Run: headless pygame with SDL's dummy video driver; simulated clock (each Clock.tick advances the game by its frame time, no real sleeping); random seed 0; keys injected as events and as key.get_pressed() state; no mouse input.
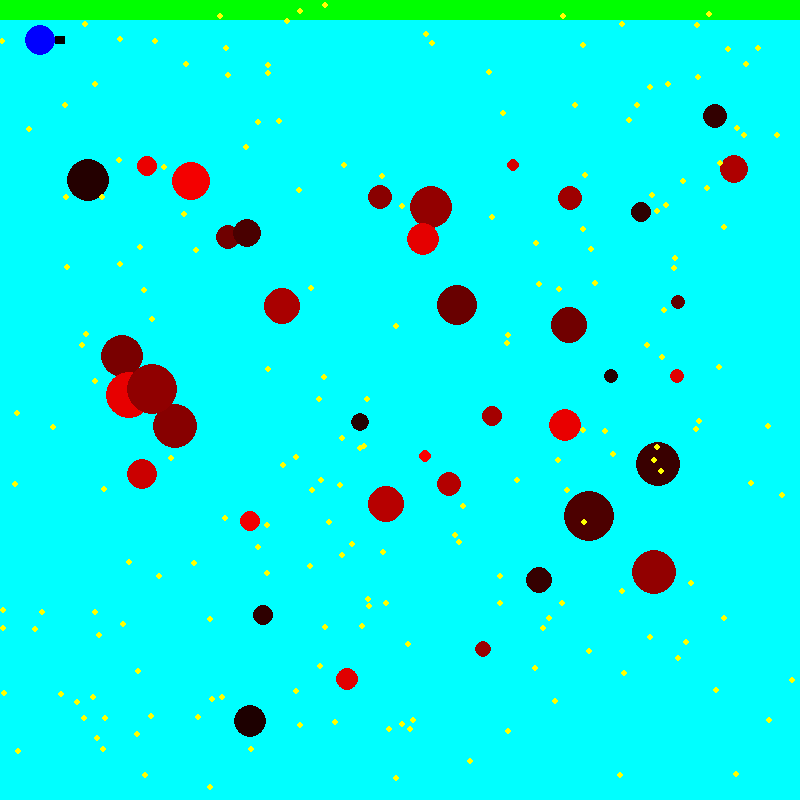
Frame 1 of 4 · flips 1–60 · no input
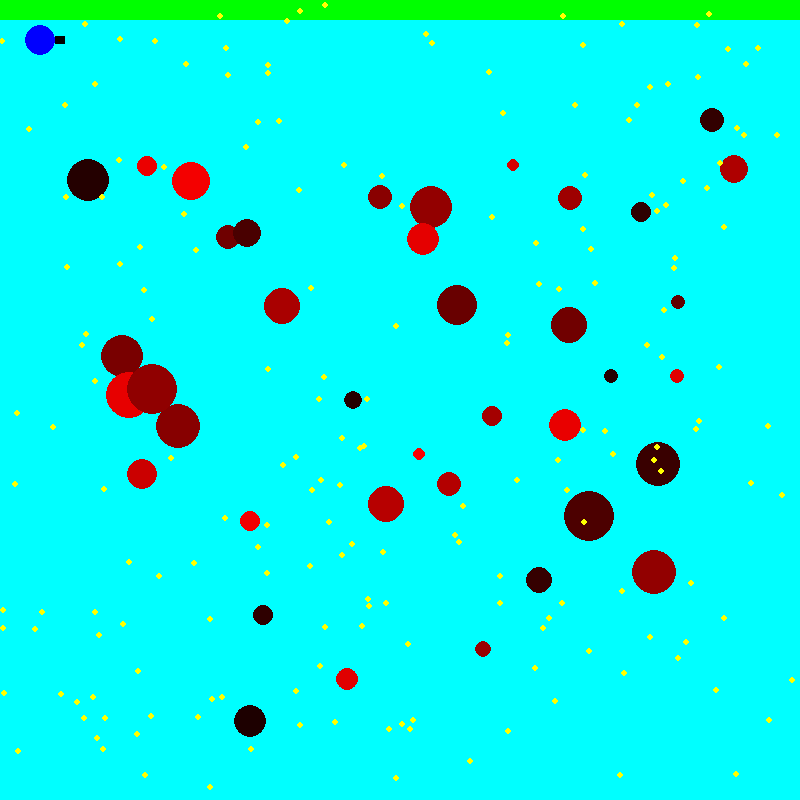
Frame 2 of 4 · flips 61–180 · tapped SPACE, RETURN · held RIGHT (→), D
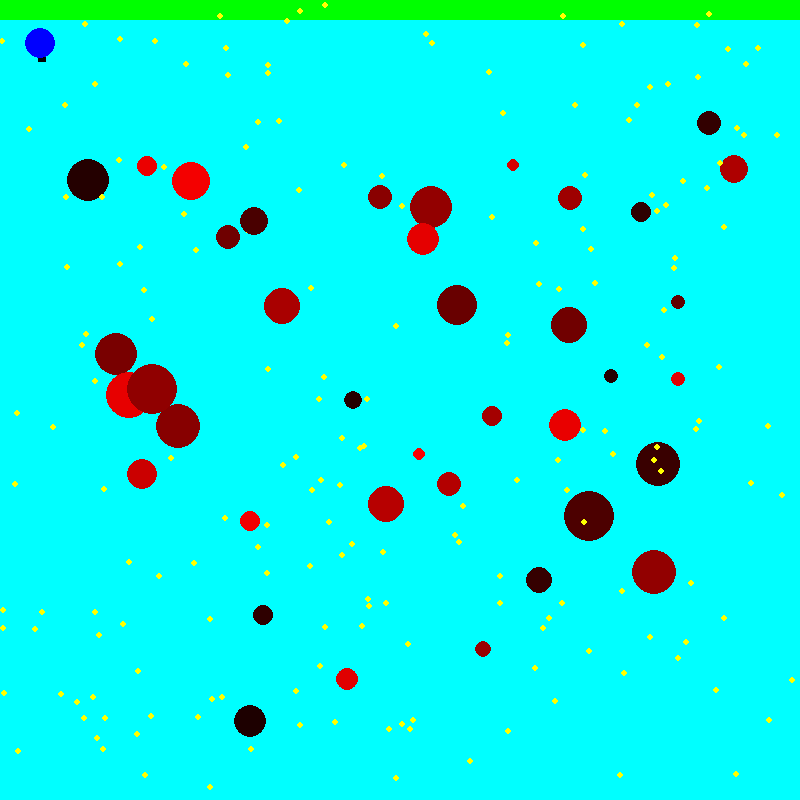
Frame 3 of 4 · flips 181–300 · held DOWN (↓), S
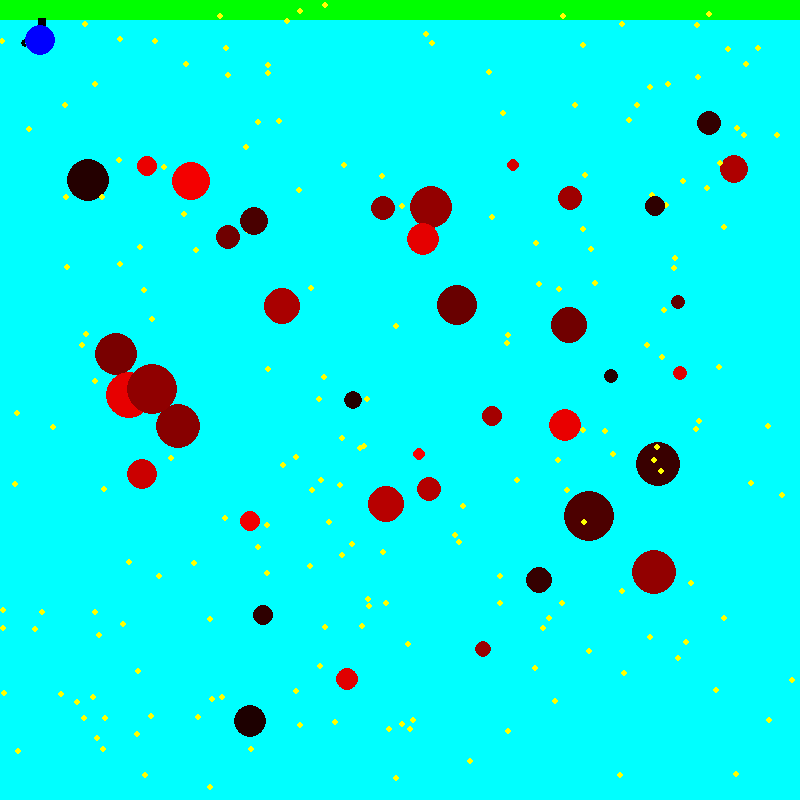
Frame 4 of 4 · flips 301–420 · held LEFT (←), A, UP (↑), W

The pygame program that drew these frames:

import pygame
import random
import sys


class Statek:
    '''Klasa, której obiektami są:
        statek: którym kierujemy,
        pociski: którymi strzelamy,
        przeciwnicy: z którymi walczymy,
        niektóre funkcje tej klasy są bardzo uniwersalne
    '''
    def __init__(self, name, x=0, y=0):
        '''funkcja tworząca objekt(statek) mający swoją nazwę oraz współrzędne x i y'''
        self.n = name
        self.x = x
        self.y = y

    def get_name(self):
        '''funkacja zwracająca nazwę statku'''
        return self.n

    def move(self, x, y):
        '''funkcja odpowiedzialna za przesuwanie statku na ekranie o współrzędne x i y'''
        self.x += x
        self.y += y

    def get_position(self):
        '''funkcja, która wypisuje w konsoli pozycję statku'''
        print('(', self.x, ',', self.y, ')')

    def zwroc_pozycje(self):
        '''funkcja, która zwraca pozycję statku'''
        return (self.x, self.y)

    def get_distance(self, other):
        '''funkcja zwracająca odległość między dwoma statkami'''
        return abs(((self.x - other.x)**2 + (self.y - other.y)**2)) ** 0.5

    def get_stats(self, sila, zasieg):
        '''funkcja nadająca statystyki siły oraz zasięgu(rozmiaru) statkom'''
        self.z = zasieg
        self.s = sila

    def get_buff(self, s, z):
        '''funkcja zmieniająca statystyki statku'''
        self.s += s
        self.z += z

    def get_strenght(self):
        '''funkcja zwracająca siłę danego statku'''
        return self.s

    def get_range(self):
        '''funkcja zwracająca zasięg statku'''
        return self.z

    def pistolet(self, m, n, mn, nm):
        '''funkcja, która wystrzeliwuje pocisk ze statku(rysuje go)'''
        pygame.draw.rect(plansza, (0,255,255), (Statek.zwroc_pozycje(player)[0] + Statek.get_range(player) + m, Statek.zwroc_pozycje(player)[1] - 4 + n, mn, nm))
        Statek.move(player, a, b)
        pygame.draw.rect(plansza, (0,0,0), (Statek.zwroc_pozycje(player)[0] + Statek.get_range(player) + m, Statek.zwroc_pozycje(player)[1] - 4 + n, mn, nm))

    def strzal(self):
        '''funkcja zwracająca pozycję pocisku'''
        return Statek('Pocisk', Statek.zwroc_pozycje(player)[0], Statek.zwroc_pozycje(player)[1])

    def atak(self, other):
        '''funkcja realizująca walkę pomiędzy statkami'''
        def __del__(self):
            '''funkcja informująca nas o usunięciu statku'''
            print('Statek', "'", self.n, "'", 'zostal zniszczony')
            pygame.draw.circle(plansza, (0,255,255), Statek.zwroc_pozycje(self), int(Statek.get_range(self)))

        if self.z + other.z >= self.get_distance(other) and self.s > 0 and other.s > 0:
            while self.s > 0 and other.s > 0:

                if self.z < other.z:
                    self.s -= (other.s / 5)

                    if self.s > 0:
                        other.s -= (self.s / 5)

                else:
                    other.s -= (self.s / 5)

                    if other.s > 0:
                        self.s -= (other.s / 5)

            if self.s < 0:
                __del__(self)
                porazka()

            else:
                __del__(other)


class Pieniadze:

    def __init__(self, a, b, c=1):
        '''funkcja tworząca monetę na ekranie'''
        self.x = a
        self.y = b
        self.z = c

    def zwroc_pozycje(self):
        '''funkcja zwracająca pozycję monety'''
        return (self.x, self.y)

    def anihilacja(self):
      '''funkcja 'niszcząca' zdobyte monety'''
      self.z = 0
      pygame.draw.circle(plansza, (0,255,255), Pieniadze.zwroc_pozycje(monety[i]), 3)

    def istnienie(self):
      '''funkcja sprawdzająca, czy dana moneta istnieje'''
      return self.z == 1


def zarobek(a, b):
    '''funkcja sprawdzająca, czy nasz statek zdobył monetę'''
    x = Statek.zwroc_pozycje(a)
    y = Pieniadze.zwroc_pozycje(b)

    if ((x[0] - y[0])**2 + (x[1] - y[1])**2) ** 0.5 <= 2 + int(Statek.get_range(player)):
        return True


def porazka():
    '''funkcja wykonywana, gdy przegramy'''
    print('PORAŻKA')
    sys.exit(0)


def rysowanie_przeciwnik(n, kolor, kolor2):
  '''funkcja rysująca przeciwnika'''
  pygame.draw.circle(plansza, (kolor,kolor2,kolor2), Statek.zwroc_pozycje(przeciwnicy[n]), wielkosc[n])


def rysowanie_lufy(m, n, o, mn, nm):
    '''funkcja rysująca lub zamazywująca lufę statku'''
    pygame.draw.rect(plansza, (0,255,255), (Statek.zwroc_pozycje(player)[0] + Statek.get_range(player) + m - 1 - o, Statek.zwroc_pozycje(player)[1] - 4 + n, mn, nm))


def rysowanie_pocisku(kolor):
    '''funkcja rysująca lub zamazywująca pocisk'''
    pygame.draw.circle(plansza, (0,kolor,kolor), Statek.zwroc_pozycje(pocisk[0]), 4)


w = []
for i in range(400):  # dodajemy losowo wygenerowane współrzędne monet do listy 'w'
    w.append(random.randint(2, 798))

monety = []
for i in range(0, 400, 2):  # tworzymy monety zapisując je w liście monety
    monety.append(Pieniadze(w[i], w[i + 1]))

pygame.display.set_mode((800, 800))
pygame.display.set_caption('Statki')

plansza = pygame.display.get_surface()  # umożliwiamy generowanie czegokolwiek na planszy
plansza.fill((0, 255, 255))

player = Statek('Titanic', 40, 40)
s = 10  # siła gracza
z = 15  # zasięg(rozmiar) gracza
l = 10000  # regeneracja zdrowia gracza(im mniej tym lepiej)
limit = 5  # limit regeneracji zdrowia gracza
zas = 0.05  # zyskiwany zasieg gracza(im mniej tym lepiej
kasa = 0  # uzbierane pieniądze
speed = 1  # prędkość gracza

Statek.get_stats(player, s, z)

wspolrzedne = []  # współrzędne przeciwników
for i in range (80):
    wspolrzedne.append(random.randint(80, 760))

kolor = []  # tu umieścimy siłę(reprezentowaną poprzez kolor) przeciwników
wielkosc = []  # tu umieścimy zasięg(wielkość) przeciwników
for i in range (40):
    wielkosc.append(random.randint(6, 25))
    kolor.append(random.randint(20, 255))

przeciwnicy = []
for i in range (0, 80, 2):	# tworzymy obiekty(przeciwników)
    przeciwnicy.append(Statek('przeciwnik', wspolrzedne[i], wspolrzedne[i + 1]))

for i in range (40):  # nadajemy przeciwnikom siłe i zasięg
    Statek.get_stats(przeciwnicy[i], kolor[i] / 25.5, wielkosc[i])

mn, nm = 10, 8  # długosć oraz szerokość lufy
px, py = 0, 0   # prędkość pocisku w 2 kierunkach
m, n = 0, 0  # zmienne pomagające umiejscowić lufę względem statku
a, b = 0, 0  # zmienne przechowujące prędkość statku w 2 kierunkach
pocisk = [Statek.strzal(player)]  # lista pocisków
Statek.get_stats(pocisk[0], 1, 0)  # nadajemy 1 siły pociskowi

while True:
    for j in range(40):  # duża pętla wykonująca się dla każdego przeciwnika
        for przycisk in pygame.event.get():
            if przycisk.type == pygame.QUIT:
                sys.exit(0)

            if przycisk.type == pygame.KEYDOWN:
                if przycisk.key == pygame.K_UP:
                    rysowanie_lufy(m, n, 0, 11, 11)  # rysujemy lufę na górze statku

                    a, b = 0, int(-speed)  # zmieniamy kierunek statku
                    m = -Statek.get_range(player) - 2  # ten i 2 poniższe wiersze dotyczą ułożenia lufy po wystrzale
                    n = -Statek.get_range(player) - 2
                    mn, nm = 8, 10
                    pa, pb = 0, -speed * 4  # prędkość pocisku po wystrzale

                if przycisk.key == pygame.K_DOWN:  # PODOBNIE
                    rysowanie_lufy(m, n, 0, 11, 11)

                    a, b = 0, int(speed)
                    m = -Statek.get_range(player) - 2
                    n = Statek.get_range(player) - 2
                    mn, nm = 8, 10
                    pa, pb = 0, 4 * speed

                if przycisk.key == pygame.K_LEFT:  # PODOBNIE
                    rysowanie_lufy(m, n, 0, 11, 11)

                    a, b = int(-speed), 0
                    m = (-Statek.get_range(player) * 2) - 2
                    n = 0
                    mn, nm = 10, 8
                    pa, pb = -speed * 5, 0

                if przycisk.key == pygame.K_RIGHT:  # PODOBNIE
                    rysowanie_lufy(m, n, 1, 11, 11)

                    a, b = int(speed), 0
                    m, n = 0, 0
                    mn, nm = 10, 8
                    pa, pb = 5 * speed, 0

                if przycisk.key == pygame.K_SPACE:
                    a, b = 0, 0  # zatrzymujemy statek

                if przycisk.key == pygame.K_h:
                    print("Q - aby zwiększyć siłę")
                    print("W - aby zmniejszyć zasięg")
                    print("E - aby móc odzyskać więcej siły oraz szybciej ją odzyskiwać")
                    print("R - aby wolniej zyskiwac zasięg")
                    print("T - aby zwiększyć prędkoć")
                    print("A - aby wystrzelić pocisk")
                    print("O - aby zobaczyć jak silny jesteś")
                    print("P - aby zobaczyć ile masz pieniędzy")

                if przycisk.key == pygame.K_p:
                    print(round(kasa, 3))

                if przycisk.key == pygame.K_o:
                    print(round(Statek.get_strenght(player), 3))

                if kasa >= 1:  # polepszac statystyki możemy tylko jeżeli mamy conajmniej 1 monetę (możemy się zadłużyć):
                    if przycisk.key == pygame.K_q:  # leczymy się, im mniej mamy życia, tym leczenie jest mocniejsze
                        Statek.get_buff(player, (5 / (Statek.get_strenght(player) + 1)) - (5 / 11), 0)
                        kasa -= 10

                    if przycisk.key == pygame.K_w:  # zmniejszamy swój zasięg, ponieważ zmieniliśmy zasięg musimy kilka rzeczy odrysować:
                        if Statek.get_range(player) >= 2:
                            pygame.draw.circle(plansza, (0, 255, 255), Statek.zwroc_pozycje(player), int(Statek.get_range(player)))	 # rysujemy morze na miejsce statku
                            rysowanie_lufy(m, n, -1, mn, nm)  # rysujemy morze na miejsce lufy
                            Statek.get_buff(player, 0, -Statek.get_range(player) / 3)
                            rysowanie_lufy(m, n, -1, mn, nm)  # rysujemy nową lufę
                            kasa -= 15

                    if przycisk.key == pygame.K_e:  # szybciej się regenerujemy
                        if limit <= 9:
                            limit += 0.5
                            l *= 0.75
                            kasa -= 6

                    if przycisk.key == pygame.K_r:  # wolniej zyskujemy zasięg
                        zas *= (2 / 3)
                        kasa -= 8

                    if przycisk.key == pygame.K_t:  # im jesteśmy szybsi tym dodatkowa prędkość jest droższa
                        speed += 1
                        kasa -= (5 * speed)

                    if przycisk.key == pygame.K_y and speed >= 2:  # im jesteśmy szybsi tym zmniejszenie prędkości jest droższe
                        speed -= 1
                        kasa -= (10 * speed)

                    if przycisk.key == pygame.K_a:  # strzelamy pociskiem:
                        rysowanie_pocisku(255)	# zamazywujemy pozycję wcześniejszego pocisku, ponieważ zastępujemy go nowym
                        pocisk = [Statek.strzal(player)]  # tworzymy nowy pocisk
                        Statek.get_stats(pocisk[0], 1, 0)  # nadajemy statystyki pociskowi, aby było go nam łatwiej usunąć
                        px, py = pa, pb  # nadajemy prędkość i kierunek pociskowi
                        kasa -= 1.5

        rysowanie_pocisku(255)  # zamazywujemy wcześniejszą pozycję pocisku
        Statek.move(pocisk[0], px, py)  # przesuwamy pocisk
        rysowanie_pocisku(0)  # rysujemy nową pozycję pocisku

        if Statek.zwroc_pozycje(pocisk[0])[0] == 40 and Statek.zwroc_pozycje(pocisk[0])[1] == 40:  # zamazywanie pociku, który powstaje na samym starcie
            rysowanie_pocisku(255)

        for i in range (40):  # sprawdzanie, czy któryś z przeciwników nie dostał pociskiem
            if (Statek.get_distance(pocisk[0], przeciwnicy[i]) <= 4 + Statek.get_range(przeciwnicy[i])) and (Statek.get_strenght(pocisk[0]) != 0) and (Statek.get_strenght(przeciwnicy[i]) > 2):
                Statek.get_buff(przeciwnicy[i], -1, 0)  # osłabiamy przeciwnika(-1 siły)
                kolor[i] -= 25.5  # zmieniamy kolor przeciwnika
                rysowanie_pocisku(255)  # zamazywujemy pocisk
                Statek.move(pocisk[0], 1000000, 1000000)  # wysyłamy pocisk tak daleko jak to tylko możliwe (wystrzelenie kolejnego pocisku nadpisze poprzedni)

        zdrowie = pygame.Surface((800, 20))  # tworzymy pasek zdrowia
        d = int(255 * (s - Statek.get_strenght(player)) / s)
        e = int(255 * Statek.get_strenght(player) / s)

        zdrowie.fill((d, e, 0))
        plansza.blit(zdrowie, (0, 0))
        pygame.draw.circle(plansza, (0, 255, 255), Statek.zwroc_pozycje(player), int(Statek.get_range(player)))  # zamazywujemy poprzednią pozycję gracza
        Statek.pistolet(player, m, n, mn, nm)  # przesuwamy gracza

        wyjscie = Statek.zwroc_pozycje(player)  # zapisujemy współrzędne gracza, aby sprawdzić, czy nie wyszedł poza dozwolony obszar
        if wyjscie[0] - Statek.get_range(player) < 0 or wyjscie[0] + Statek.get_range(player) > 800 or wyjscie[1] - Statek.get_range(player) < 0 or wyjscie[1] + Statek.get_range(player) > 800:
            porazka()

        przeciwnik = []  # zmienna, którą zapełniamy 'żywymi przeciwnikami'
        reset = []  # zmienna, która zapełniamy niezdobytymi monetami
        for i in range (200):
            if Pieniadze.istnienie(monety[i]):  # jeżeli jeszcze nie zdobyliśmy monety:
                pygame.draw.circle(plansza, (255, 255, 0), Pieniadze.zwroc_pozycje(monety[i]), 3)
                reset.append(1)

                if zarobek(player, monety[i]):  # zwiększamy kasę o 1 i nie bierzemy pod uwagę kolejnej monety o ile na nią wpłyneliśmy 
                    Pieniadze.anihilacja(monety[i])
                    kasa += 1

        pygame.draw.circle(plansza, (0, 0, 255), Statek.zwroc_pozycje(player), int(Statek.get_range(player)))  # rysujemy gracza

        for i in range(40):  # sprawdzamy, czy nie walczymy z którymś z przeciwników
            Statek.atak(player, przeciwnicy[i])  # realizujemy walkę

            if Statek.get_strenght(przeciwnicy[i]) > 0:  # jeżeli przeciwnik dalej 'żyje':
                przeciwnik.append(1)  # dodajemy do 'przeciwnik' jedynkę

        for i in range (40):  # rysujemy wszystkimch przeciwników i 1 z nich przesówamy:
            if Statek.get_strenght(przeciwnicy[i]) > 0 and Statek.get_strenght(przeciwnicy[j]) > 0:
                if i <= 39:
                    rysowanie_przeciwnik(i, kolor[i], 0)  # rysujemy przeciwnika statycznego

                rysowanie_przeciwnik(j, 0, 255)  # zamazujemy przeciwnika aktywnego

                g, h = random.randint(-2, 2), random.randint(-2, 2)
                Statek.move(przeciwnicy[j], g, h)  # przesuwamy przeciwnika aktywnego

                wyjscie2 = Statek.zwroc_pozycje(przeciwnicy[j])  # zapisujemy współrzędne przeciwnika, aby sprawdzić, czy nie wyszedł poza dozwolony obszar
                if wyjscie2[0] < 0 or wyjscie2[0] > 800 or wyjscie2[1] < 0 or wyjscie2[1] > 800:
                    Statek.move(przeciwnicy[j] , -g, -h)  # cofnij przeciwnika

                rysowanie_przeciwnik(j, kolor[j], 0)  # narysuj przeciwnika ponownie
                pygame.display.flip()

        if 2 <= Statek.get_strenght(player) <= limit - 2.5:  # jeżeli jesteśmy bardzo osłabieni to leczymy się oraz lekko zwiększa się nasz zasięg
            Statek.get_buff(player, Statek.get_strenght(player) / l, zas / 2)

        elif limit - 2.5 <= Statek.get_strenght(player) <= limit:  # jeżeli jesteśmy lekko osłabieni to leczymy się oraz szybko zwiększa się nasz zasięg
            Statek.get_buff(player, Statek.get_strenght(player) / l, zas)

        else:
            Statek.get_buff(player, 0, zas)# jeżeli jesteśmy pełni sił szybko zwieksza sie nasz zasięg

        kasa += ((1 - (kasa / 50)) / 100)

        if not 1 in reset or not 1 in przeciwnik:  # jeżeli zostały zdobyte wszystkie monety lub wszyscy wrogowie zostali pokonani
            print("ZWYCIĘSTWO")
            sys.exit(0)
